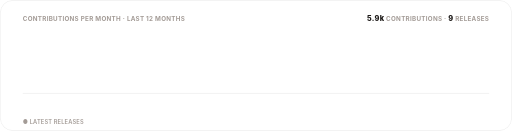
t = 0.00 s
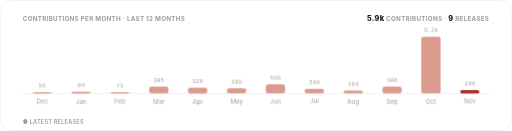
t = 1.30 s
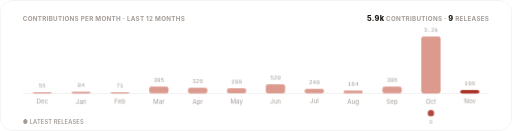
t = 1.48 s
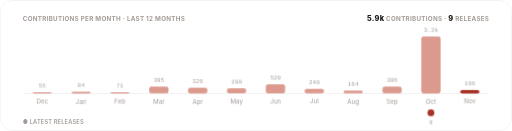
t = 1.65 s
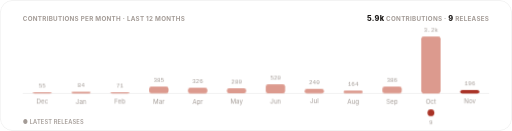
t = 1.83 s
t = 2.00 s: frame unchanged from t = 1.83 s, image omitted

The animated SVG that drew these frames (rendered in a browser with its animation timeline set to each time). Animation: 3 CSS @keyframes rules; one cycle of 2.00 s.

<svg xmlns="http://www.w3.org/2000/svg" width="900" height="230" viewBox="0 0 900 230" role="img" aria-label="Contributions per month and releases over the last twelve months">
  <title>Pulse</title>
  <style>
    text { font-family: -apple-system, BlinkMacSystemFont, 'Segoe UI', Inter, Roboto, Helvetica, Arial, sans-serif; }
    .mono { font-family: ui-monospace, SFMono-Regular, 'SF Mono', Menlo, Consolas, 'Liberation Mono', monospace; }
    .rise { opacity: 0; animation: rise .5s cubic-bezier(.2,.7,.2,1) forwards; }
    .bar { transform: scaleY(0); transform-box: fill-box; transform-origin: bottom; animation: grow .7s cubic-bezier(.2,.7,.2,1) forwards; }
    .pop { opacity: 0; animation: pop .4s cubic-bezier(.2,.7,.2,1) forwards; transform-box: fill-box; transform-origin: center; }
    @keyframes rise { from { opacity: 0; transform: translateY(6px); } to { opacity: 1; transform: translateY(0); } }
    @keyframes grow { to { transform: scaleY(1); } }
    @keyframes pop { from { opacity: 0; transform: scale(.3); } to { opacity: 1; transform: scale(1); } }
    @media (prefers-reduced-motion: reduce) { .rise, .bar, .pop { animation: none; opacity: 1; transform: none; } }
  </style>
  <defs><clipPath id="frame"><rect width="900" height="230" rx="22"/></clipPath></defs>
  <g clip-path="url(#frame)">
    <rect width="900" height="230" fill="#ffffff"/>
    <rect x="0.5" y="0.5" width="899" height="229" rx="22" fill="none" stroke="rgba(28,25,23,0.10)"/>
    <text x="40" y="36" font-size="11" font-weight="700" letter-spacing=".5" fill="#a39b96">CONTRIBUTIONS PER MONTH · LAST 12 MONTHS</text>
    <text x="860" y="36" text-anchor="end" font-size="11" font-weight="700" letter-spacing=".5" fill="#a39b96"><tspan font-size="13" font-weight="800" fill="#1c1917">5.9k</tspan> CONTRIBUTIONS · <tspan font-size="13" font-weight="800" fill="#1c1917">9</tspan> RELEASES</text>
    <line x1="40" y1="164" x2="860" y2="164" stroke="rgba(28,25,23,0.10)"/>
    
    <g class="rise" style="animation-delay:0.15s">
      <rect x="57.2" y="162" width="34" height="2" rx="4" fill="#dc9a8e" class="bar" style="animation-delay:0.20s"/>
      <text x="74.2" y="154" text-anchor="middle" font-size="10.5" class="mono" fill="#a39b96">55</text>
      <text x="74.2" y="182" text-anchor="middle" font-size="11" fill="#a39b96">Dec</text>
      
    </g>
    <g class="rise" style="animation-delay:0.20s">
      <rect x="125.5" y="161" width="34" height="3" rx="4" fill="#dc9a8e" class="bar" style="animation-delay:0.25s"/>
      <text x="142.5" y="153" text-anchor="middle" font-size="10.5" class="mono" fill="#a39b96">84</text>
      <text x="142.5" y="182" text-anchor="middle" font-size="11" fill="#a39b96">Jan</text>
      
    </g>
    <g class="rise" style="animation-delay:0.25s">
      <rect x="193.8" y="162" width="34" height="2" rx="4" fill="#dc9a8e" class="bar" style="animation-delay:0.30s"/>
      <text x="210.8" y="154" text-anchor="middle" font-size="10.5" class="mono" fill="#a39b96">71</text>
      <text x="210.8" y="182" text-anchor="middle" font-size="11" fill="#a39b96">Feb</text>
      
    </g>
    <g class="rise" style="animation-delay:0.30s">
      <rect x="262.2" y="152" width="34" height="12" rx="4" fill="#dc9a8e" class="bar" style="animation-delay:0.35s"/>
      <text x="279.2" y="144" text-anchor="middle" font-size="10.5" class="mono" fill="#a39b96">385</text>
      <text x="279.2" y="182" text-anchor="middle" font-size="11" fill="#a39b96">Mar</text>
      
    </g>
    <g class="rise" style="animation-delay:0.35s">
      <rect x="330.5" y="154" width="34" height="10" rx="4" fill="#dc9a8e" class="bar" style="animation-delay:0.40s"/>
      <text x="347.5" y="146" text-anchor="middle" font-size="10.5" class="mono" fill="#a39b96">326</text>
      <text x="347.5" y="182" text-anchor="middle" font-size="11" fill="#a39b96">Apr</text>
      
    </g>
    <g class="rise" style="animation-delay:0.40s">
      <rect x="398.8" y="155" width="34" height="9" rx="4" fill="#dc9a8e" class="bar" style="animation-delay:0.45s"/>
      <text x="415.8" y="147" text-anchor="middle" font-size="10.5" class="mono" fill="#a39b96">280</text>
      <text x="415.8" y="182" text-anchor="middle" font-size="11" fill="#a39b96">May</text>
      
    </g>
    <g class="rise" style="animation-delay:0.45s">
      <rect x="467.2" y="148" width="34" height="16" rx="4" fill="#dc9a8e" class="bar" style="animation-delay:0.50s"/>
      <text x="484.2" y="140" text-anchor="middle" font-size="10.5" class="mono" fill="#a39b96">520</text>
      <text x="484.2" y="182" text-anchor="middle" font-size="11" fill="#a39b96">Jun</text>
      
    </g>
    <g class="rise" style="animation-delay:0.50s">
      <rect x="535.5" y="156" width="34" height="8" rx="4" fill="#dc9a8e" class="bar" style="animation-delay:0.55s"/>
      <text x="552.5" y="148" text-anchor="middle" font-size="10.5" class="mono" fill="#a39b96">240</text>
      <text x="552.5" y="182" text-anchor="middle" font-size="11" fill="#a39b96">Jul</text>
      
    </g>
    <g class="rise" style="animation-delay:0.55s">
      <rect x="603.8" y="159" width="34" height="5" rx="4" fill="#dc9a8e" class="bar" style="animation-delay:0.60s"/>
      <text x="620.8" y="151" text-anchor="middle" font-size="10.5" class="mono" fill="#a39b96">164</text>
      <text x="620.8" y="182" text-anchor="middle" font-size="11" fill="#a39b96">Aug</text>
      
    </g>
    <g class="rise" style="animation-delay:0.60s">
      <rect x="672.2" y="152" width="34" height="12" rx="4" fill="#dc9a8e" class="bar" style="animation-delay:0.65s"/>
      <text x="689.2" y="144" text-anchor="middle" font-size="10.5" class="mono" fill="#a39b96">386</text>
      <text x="689.2" y="182" text-anchor="middle" font-size="11" fill="#a39b96">Sep</text>
      
    </g>
    <g class="rise" style="animation-delay:0.65s">
      <rect x="740.5" y="64" width="34" height="100" rx="4" fill="#dc9a8e" class="bar" style="animation-delay:0.70s"/>
      <text x="757.5" y="56" text-anchor="middle" font-size="10.5" class="mono" fill="#a39b96">3.2k</text>
      <text x="757.5" y="182" text-anchor="middle" font-size="11" fill="#a39b96">Oct</text>
      <g class="pop" style="animation-delay:1.30s"><circle cx="757.5" cy="198" r="6" fill="#a93226"/><text x="757.5" y="218" text-anchor="middle" font-size="10" class="mono" fill="#a39b96">9</text></g>
    </g>
    <g class="rise" style="animation-delay:0.70s">
      <rect x="808.8" y="158" width="34" height="6" rx="4" fill="#a93226" class="bar" style="animation-delay:0.75s"/>
      <text x="825.8" y="150" text-anchor="middle" font-size="10.5" class="mono" fill="#a39b96">196</text>
      <text x="825.8" y="182" text-anchor="middle" font-size="11" fill="#a39b96">Nov</text>
      
    </g>
    <text x="40" y="218" font-size="10" font-weight="600" letter-spacing=".3" fill="#a39b96">● LATEST RELEASES</text>
  </g>
</svg>
